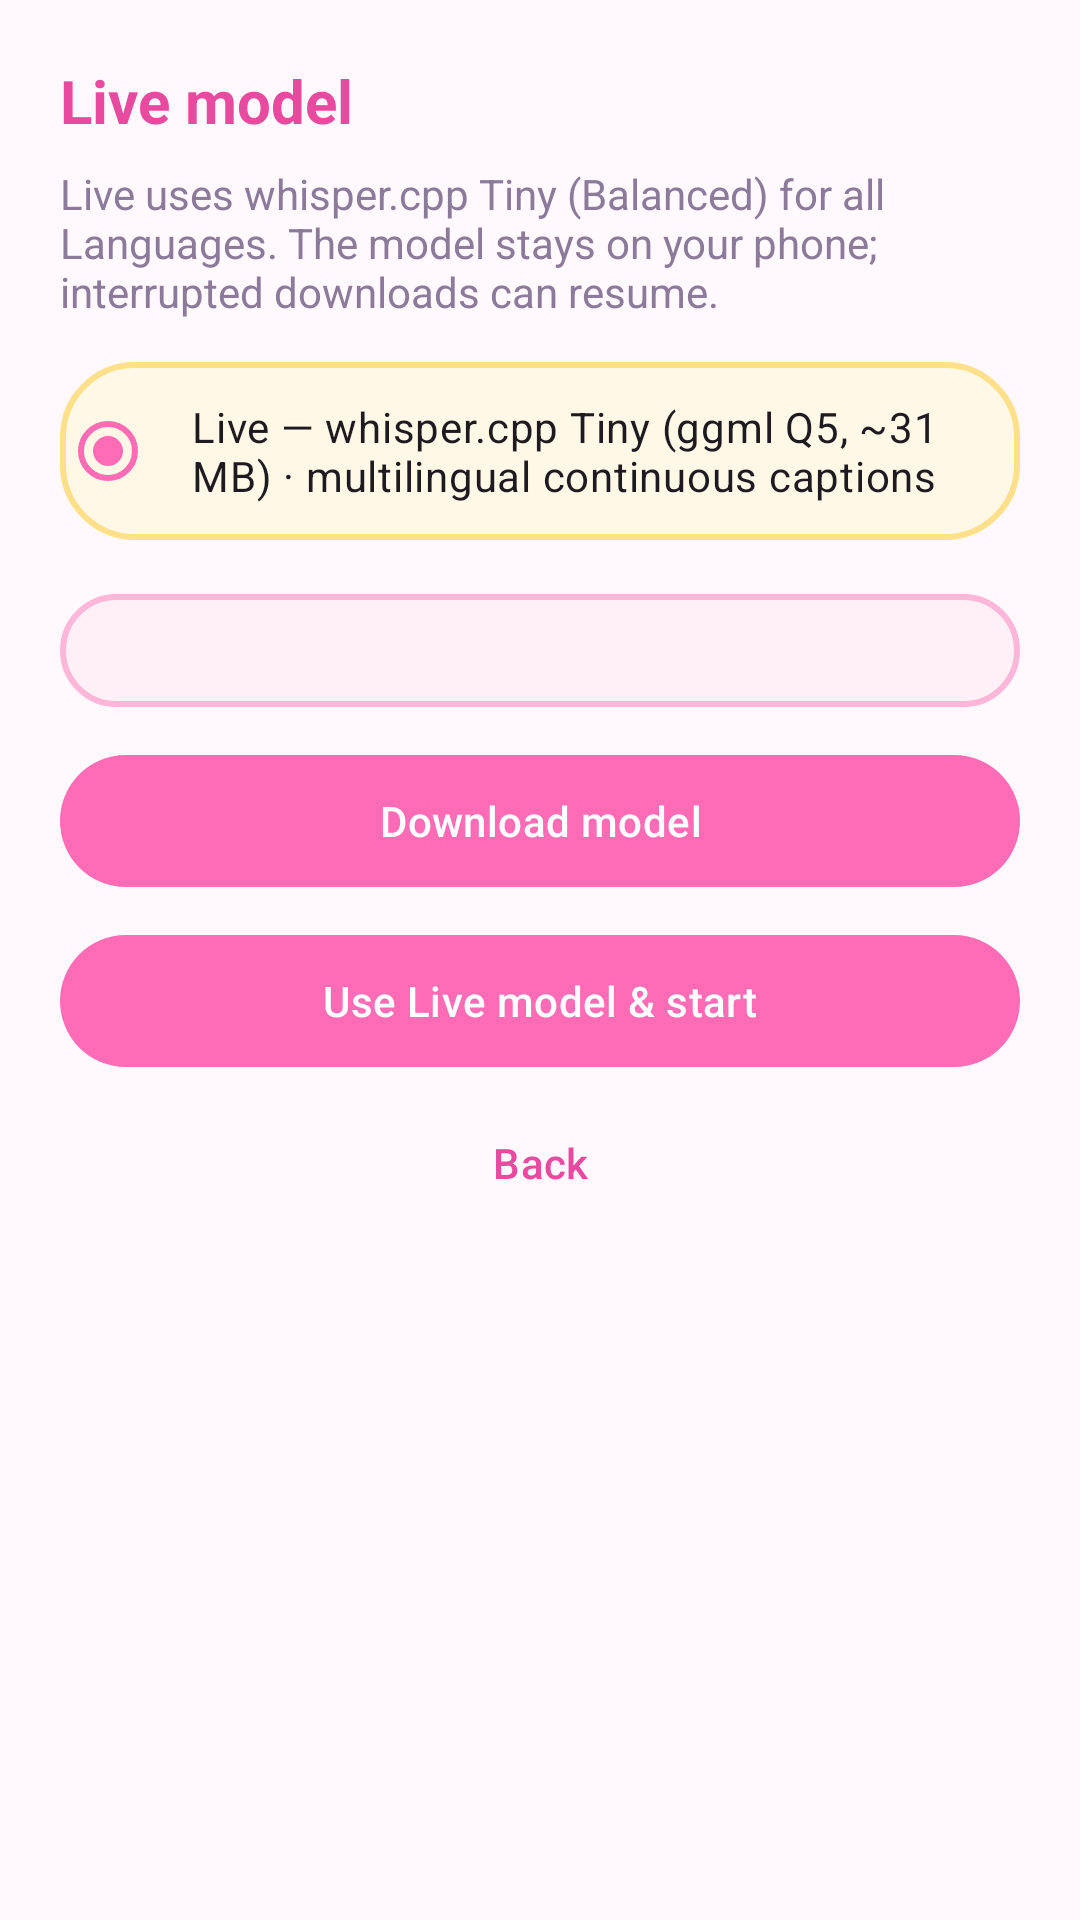

Here is an Android app screen rendered from its layout file. Give the layout XML and the strings, colors and styles it references.
<!-- AndroidManifest.xml: application theme Theme.CaptionAction -->
<!-- res/layout/dialog_model_gate.xml -->
<?xml version="1.0" encoding="utf-8"?>
<LinearLayout xmlns:android="http://schemas.android.com/apk/res/android"
    android:layout_width="match_parent"
    android:layout_height="wrap_content"
    android:orientation="vertical"
    android:padding="20dp"
    android:background="@color/ca_bg">

    <TextView
        android:id="@+id/modelGateTitle"
        android:layout_width="match_parent"
        android:layout_height="wrap_content"
        android:text="@string/model_gate_title"
        android:textColor="@color/ca_primary_dark"
        android:textSize="20sp"
        android:textStyle="bold" />

    <TextView
        android:id="@+id/modelGateBody"
        android:layout_width="match_parent"
        android:layout_height="wrap_content"
        android:layout_marginTop="8dp"
        android:text="@string/model_gate_body"
        android:textColor="@color/ca_muted"
        android:textSize="14sp" />

    <RadioGroup
        android:id="@+id/modelGroup"
        android:layout_width="match_parent"
        android:layout_height="wrap_content"
        android:layout_marginTop="14dp">

        <RadioButton
            android:id="@+id/radioBalanced"
            android:layout_width="match_parent"
            android:layout_height="wrap_content"
            android:background="@drawable/bg_card_yellow"
            android:layout_marginBottom="8dp"
            android:padding="12dp"
            android:text="@string/model_balanced"
            android:checked="true" />

    </RadioGroup>

    <TextView
        android:id="@+id/modelStatus"
        android:layout_width="match_parent"
        android:layout_height="wrap_content"
        android:layout_marginTop="10dp"
        android:background="@drawable/bg_card_pink"
        android:padding="10dp"
        android:textColor="@color/ca_text"
        android:textSize="13sp" />

    <TextView
        android:id="@+id/downloadOnceHint"
        android:layout_width="match_parent"
        android:layout_height="wrap_content"
        android:layout_marginTop="12dp"
        android:text="@string/download_once_patience"
        android:textColor="@color/ca_muted"
        android:textSize="13sp"
        android:visibility="gone" />

    <ProgressBar
        android:id="@+id/downloadProgress"
        style="?android:attr/progressBarStyleHorizontal"
        android:layout_width="match_parent"
        android:layout_height="18dp"
        android:layout_marginTop="8dp"
        android:max="100"
        android:progress="0"
        android:indeterminate="false"
        android:visibility="gone"
        android:progressDrawable="@drawable/bg_progress_fill" />

    <TextView
        android:id="@+id/downloadPercent"
        android:layout_width="match_parent"
        android:layout_height="wrap_content"
        android:layout_marginTop="4dp"
        android:gravity="center"
        android:textColor="@color/ca_text"
        android:textStyle="bold"
        android:visibility="gone" />

    <com.google.android.material.button.MaterialButton
        android:id="@+id/btnDownload"
        android:layout_width="match_parent"
        android:layout_height="wrap_content"
        android:layout_marginTop="12dp"
        android:text="@string/download_model" />


    <com.google.android.material.button.MaterialButton
        android:id="@+id/btnUseAndStart"
        android:layout_width="match_parent"
        android:layout_height="wrap_content"
        android:layout_marginTop="8dp"
        android:text="@string/model_gate_use_start" />

    <com.google.android.material.button.MaterialButton
        android:id="@+id/btnCancelGate"
        style="@style/Widget.CaptionAction.Button.Soft"
        android:layout_width="match_parent"
        android:layout_height="wrap_content"
        android:layout_marginTop="4dp"
        android:text="@string/back" />
</LinearLayout>
<!-- resources referenced by this layout -->
<resources>
  <color name="ca_bg">#FFF8FC</color>
  <color name="ca_muted">#8B7A9A</color>
  <color name="ca_primary_dark">#E84AA0</color>
  <color name="ca_text">#2D2140</color>
  <!-- drawable bg_card_pink (drawable) -->
  <?xml version="1.0" encoding="utf-8"?>
  <shape xmlns:android="http://schemas.android.com/apk/res/android" android:shape="rectangle">
      <solid android:color="@color/ca_card_pink" />
      <corners android:radius="24dp" />
      <stroke android:width="2dp" android:color="#FFB6D9" />
  </shape>
  <!-- drawable bg_card_yellow (drawable) -->
  <?xml version="1.0" encoding="utf-8"?>
  <shape xmlns:android="http://schemas.android.com/apk/res/android" android:shape="rectangle">
      <solid android:color="@color/ca_card_yellow" />
      <corners android:radius="24dp" />
      <stroke android:width="2dp" android:color="#FFE08A" />
  </shape>
  <!-- drawable bg_progress_fill (drawable) -->
  <?xml version="1.0" encoding="utf-8"?>
  <layer-list xmlns:android="http://schemas.android.com/apk/res/android">
      <item android:id="@android:id/background">
          <shape android:shape="rectangle">
              <solid android:color="#FFE0F0" />
              <corners android:radius="999dp" />
          </shape>
      </item>
      <item android:id="@android:id/progress">
          <scale android:scaleWidth="100%">
              <shape android:shape="rectangle">
                  <solid android:color="@color/ca_primary" />
                  <corners android:radius="999dp" />
              </shape>
          </scale>
      </item>
  </layer-list>
  <string name="back">Back</string>
  <string name="download_model">Download model</string>
  <string name="download_once_patience">Take a little breath — your local AI is settling onto this phone. It can take a bit, and that’s okay. You only have to wait through this once.</string>
  <string name="model_balanced">Live — whisper.cpp Tiny (ggml Q5, ~31 MB) · multilingual continuous captions</string>
  <string name="model_gate_body">Live uses whisper.cpp Tiny (Balanced) for all Languages. The model stays on your phone; interrupted downloads can resume.</string>
  <string name="model_gate_title">Live model</string>
  <string name="model_gate_use_start">Use Live model &amp; start</string>
  <style name="Widget.CaptionAction.Button.Soft" parent="Widget.Material3.Button.TextButton">
          <item name="cornerRadius">24dp</item>
          <item name="android:textColor">@color/ca_primary_dark</item>
          <item name="android:minHeight">48dp</item>
      </style>
  <color name="ca_card_pink">#FFF0F7</color>
  <color name="ca_card_yellow">#FFF8E7</color>
  <color name="ca_primary">#FF6BB5</color>
  <color name="ca_pink_soft">#FFE0F0</color>
  <color name="ca_cyan">#5CE1E6</color>
  <color name="ca_cyan_soft">#D6F7F9</color>
  <color name="ca_accent">#FFD166</color>
  <style name="Widget.CaptionAction.Button" parent="Widget.Material3.Button">
          <item name="cornerRadius">28dp</item>
          <item name="backgroundTint">@color/ca_primary</item>
          <item name="android:textColor">@color/ca_white</item>
          <item name="android:minHeight">52dp</item>
          <item name="android:textAllCaps">false</item>
          <item name="android:letterSpacing">0.01</item>
      </style>
  <style name="Widget.CaptionAction.Card" parent="Widget.Material3.CardView.Elevated">
          <item name="cardCornerRadius">24dp</item>
          <item name="cardElevation">4dp</item>
          <item name="cardBackgroundColor">@color/ca_surface</item>
      </style>
  <color name="ca_white">#FFFFFF</color>
  <color name="ca_surface">#FFFFFF</color>
</resources>
